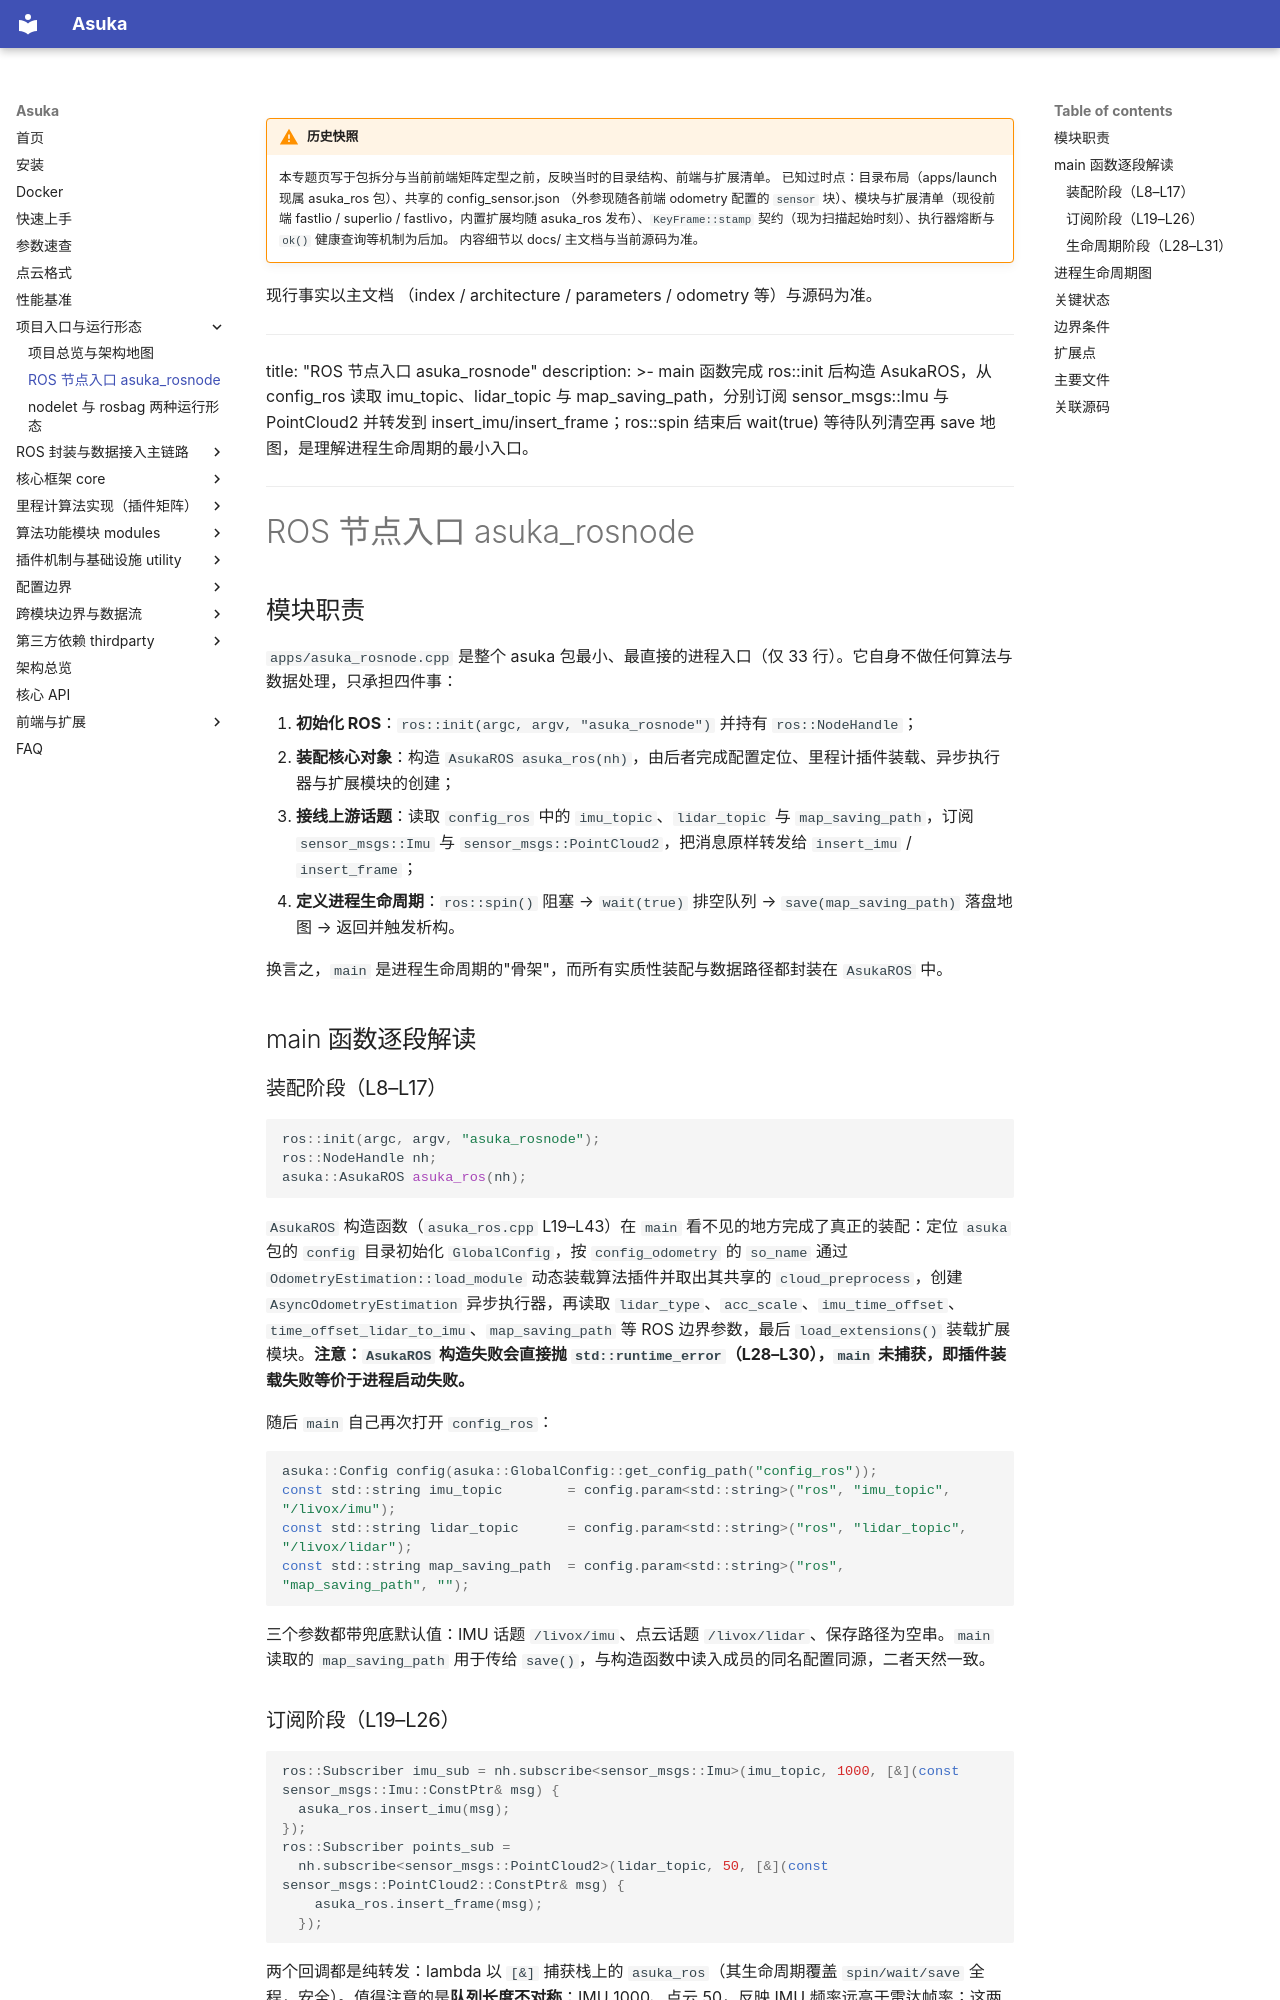

repository: AphroraC/asuka · page: wiki/entry/02.html · generator: mkdocs

!!! warning "历史快照"

    本专题页写于包拆分与当前前端矩阵定型之前，反映当时的目录结构、前端与扩展清单。
    已知过时点：目录布局（apps/launch 现属 asuka_ros 包）、共享的 config_sensor.json
    （外参现随各前端 odometry 配置的 `sensor` 块）、模块与扩展清单（现役前端
    fastlio / superlio / fastlivo，内置扩展均随 asuka_ros 发布）、`KeyFrame::stamp`
    契约（现为扫描起始时刻）、执行器熔断与 `ok()` 健康查询等机制为后加。
    内容细节以 docs/ 主文档与当前源码为准。

现行事实以主文档
    （index / architecture / parameters / odometry 等）与源码为准。

---
title: "ROS 节点入口 asuka_rosnode"
description: >-
  main 函数完成 ros::init 后构造 AsukaROS，从 config_ros 读取 imu_topic、lidar_topic 与 map_saving_path，分别订阅 sensor_msgs::Imu 与 PointCloud2 并转发到 insert_imu/insert_frame；ros::spin 结束后 wait(true) 等待队列清空再 save 地图，是理解进程生命周期的最小入口。
---

# ROS 节点入口 asuka_rosnode

## 模块职责

`apps/asuka_rosnode.cpp` 是整个 asuka 包最小、最直接的进程入口（仅 33 行）。它自身不做任何算法与数据处理，只承担四件事：

1. **初始化 ROS**：`ros::init(argc, argv, "asuka_rosnode")` 并持有 `ros::NodeHandle`；
2. **装配核心对象**：构造 `AsukaROS asuka_ros(nh)`，由后者完成配置定位、里程计插件装载、异步执行器与扩展模块的创建；
3. **接线上游话题**：读取 `config_ros` 中的 `imu_topic`、`lidar_topic` 与 `map_saving_path`，订阅 `sensor_msgs::Imu` 与 `sensor_msgs::PointCloud2`，把消息原样转发给 `insert_imu` / `insert_frame`；
4. **定义进程生命周期**：`ros::spin()` 阻塞 → `wait(true)` 排空队列 → `save(map_saving_path)` 落盘地图 → 返回并触发析构。

换言之，`main` 是进程生命周期的"骨架"，而所有实质性装配与数据路径都封装在 `AsukaROS` 中。

## main 函数逐段解读

### 装配阶段（L8–L17）

```cpp
ros::init(argc, argv, "asuka_rosnode");
ros::NodeHandle nh;
asuka::AsukaROS asuka_ros(nh);
```

`AsukaROS` 构造函数（`asuka_ros.cpp` L19–L43）在 `main` 看不见的地方完成了真正的装配：定位 `asuka` 包的 `config` 目录初始化 `GlobalConfig`，按 `config_odometry` 的 `so_name` 通过 `OdometryEstimation::load_module` 动态装载算法插件并取出其共享的 `cloud_preprocess`，创建 `AsyncOdometryEstimation` 异步执行器，再读取 `lidar_type`、`acc_scale`、`imu_time_offset`、`time_offset_lidar_to_imu`、`map_saving_path` 等 ROS 边界参数，最后 `load_extensions()` 装载扩展模块。**注意：`AsukaROS` 构造失败会直接抛 `std::runtime_error`（L28–L30），`main` 未捕获，即插件装载失败等价于进程启动失败。**

随后 `main` 自己再次打开 `config_ros`：

```cpp
asuka::Config config(asuka::GlobalConfig::get_config_path("config_ros"));
const std::string imu_topic        = config.param<std::string>("ros", "imu_topic", "/livox/imu");
const std::string lidar_topic      = config.param<std::string>("ros", "lidar_topic", "/livox/lidar");
const std::string map_saving_path  = config.param<std::string>("ros", "map_saving_path", "");
```

三个参数都带兜底默认值：IMU 话题 `/livox/imu`、点云话题 `/livox/lidar`、保存路径为空串。`main` 读取的 `map_saving_path` 用于传给 `save()`，与构造函数中读入成员的同名配置同源，二者天然一致。
